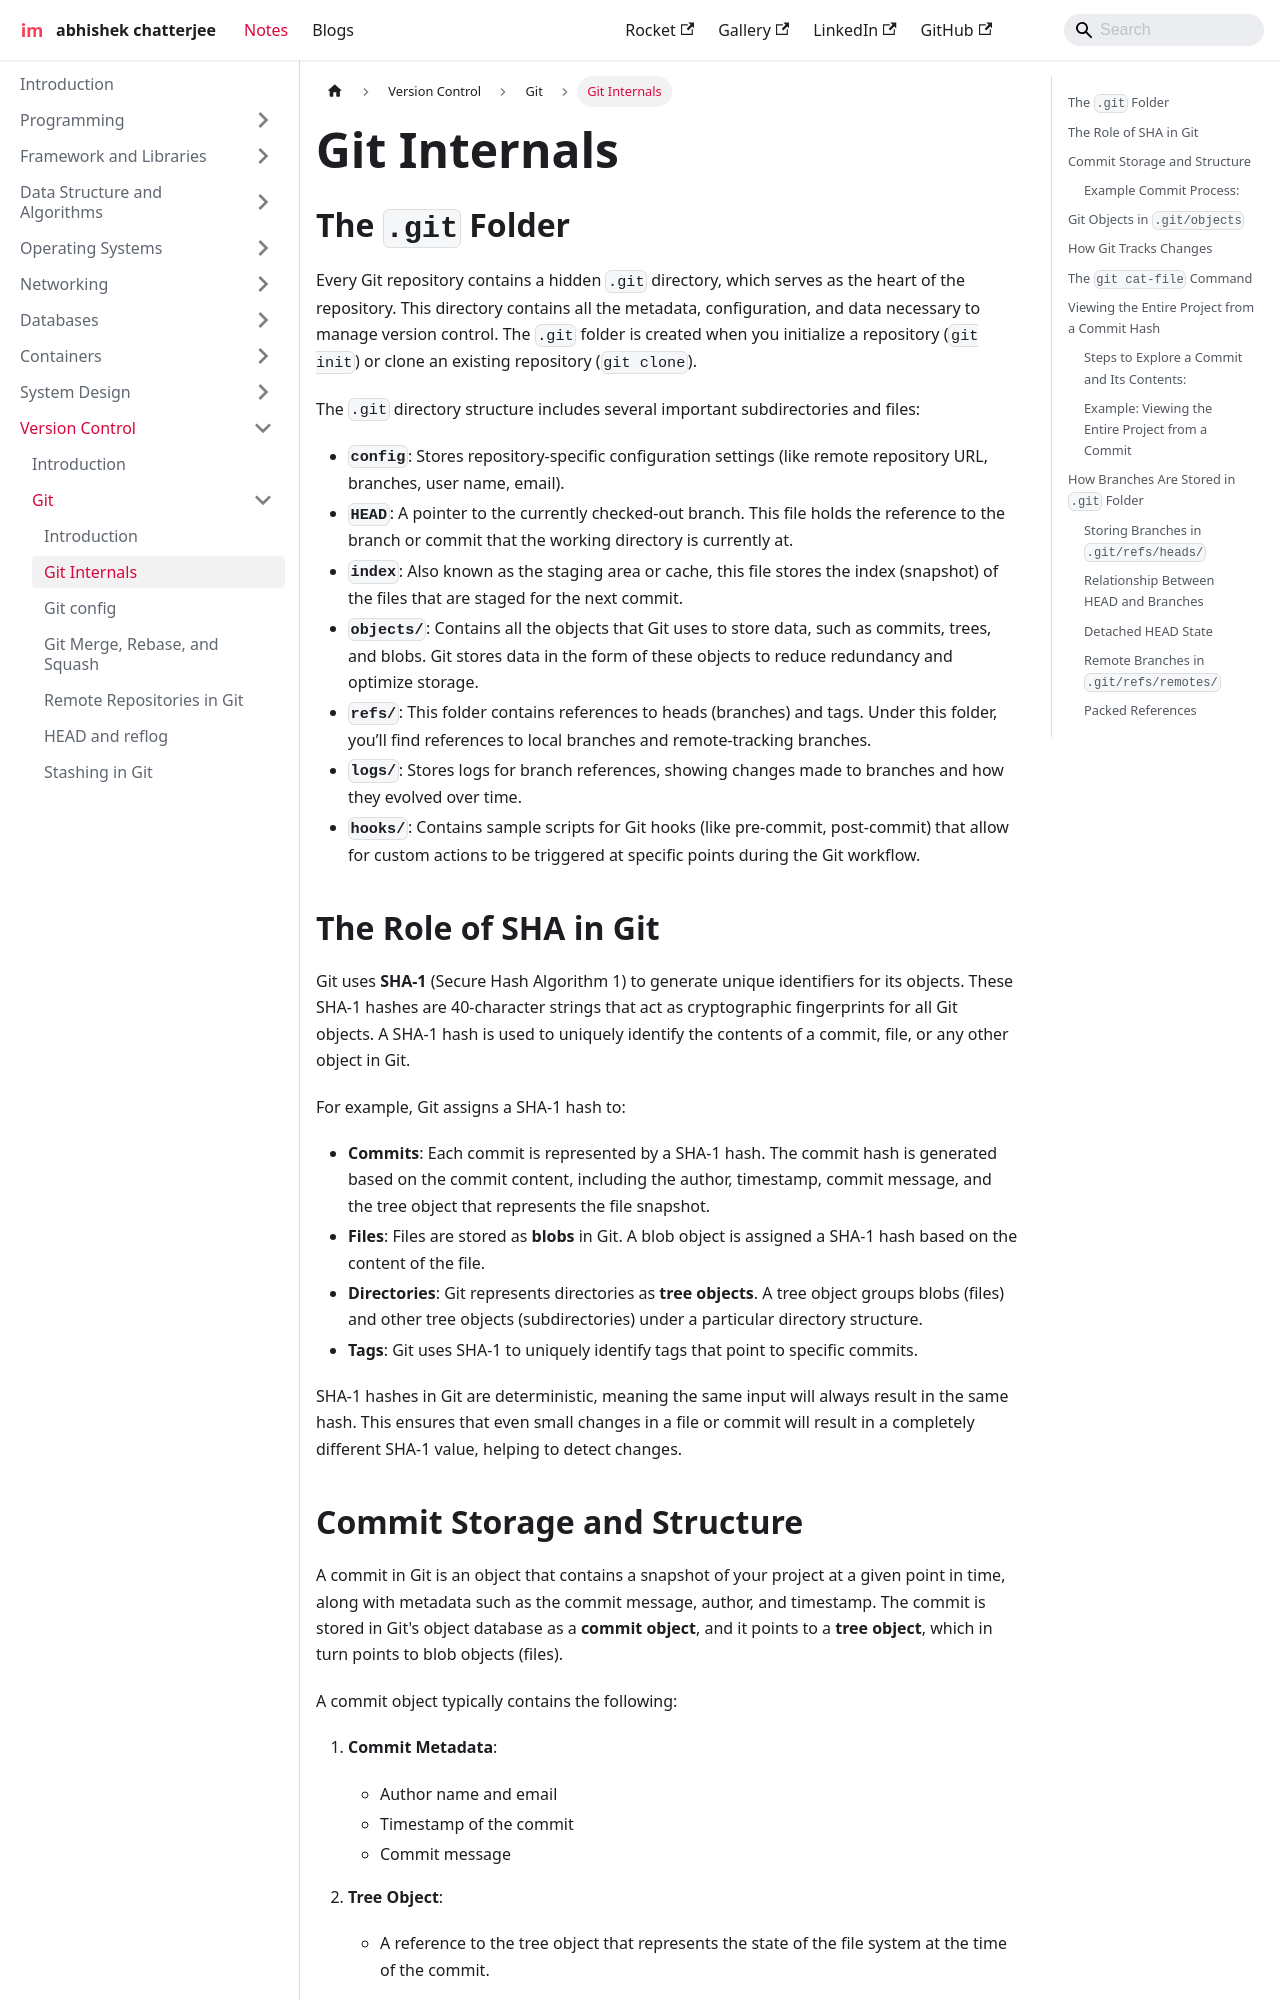

repository: imdeepmind/imdeepmind.github.io · page: docs/version-control/git/git-internals/index.html · generator: docusaurus

---
sidebar_position: 2
---

# Git Internals

## The `.git` Folder

Every Git repository contains a hidden `.git` directory, which serves as the heart of the repository. This directory contains all the metadata, configuration, and data necessary to manage version control. The `.git` folder is created when you initialize a repository (`git init`) or clone an existing repository (`git clone`).

The `.git` directory structure includes several important subdirectories and files:

- **`config`**: Stores repository-specific configuration settings (like remote repository URL, branches, user name, email).
- **`HEAD`**: A pointer to the currently checked-out branch. This file holds the reference to the branch or commit that the working directory is currently at.
- **`index`**: Also known as the staging area or cache, this file stores the index (snapshot) of the files that are staged for the next commit.
- **`objects/`**: Contains all the objects that Git uses to store data, such as commits, trees, and blobs. Git stores data in the form of these objects to reduce redundancy and optimize storage.
- **`refs/`**: This folder contains references to heads (branches) and tags. Under this folder, you’ll find references to local branches and remote-tracking branches.
- **`logs/`**: Stores logs for branch references, showing changes made to branches and how they evolved over time.
- **`hooks/`**: Contains sample scripts for Git hooks (like pre-commit, post-commit) that allow for custom actions to be triggered at specific points during the Git workflow.
